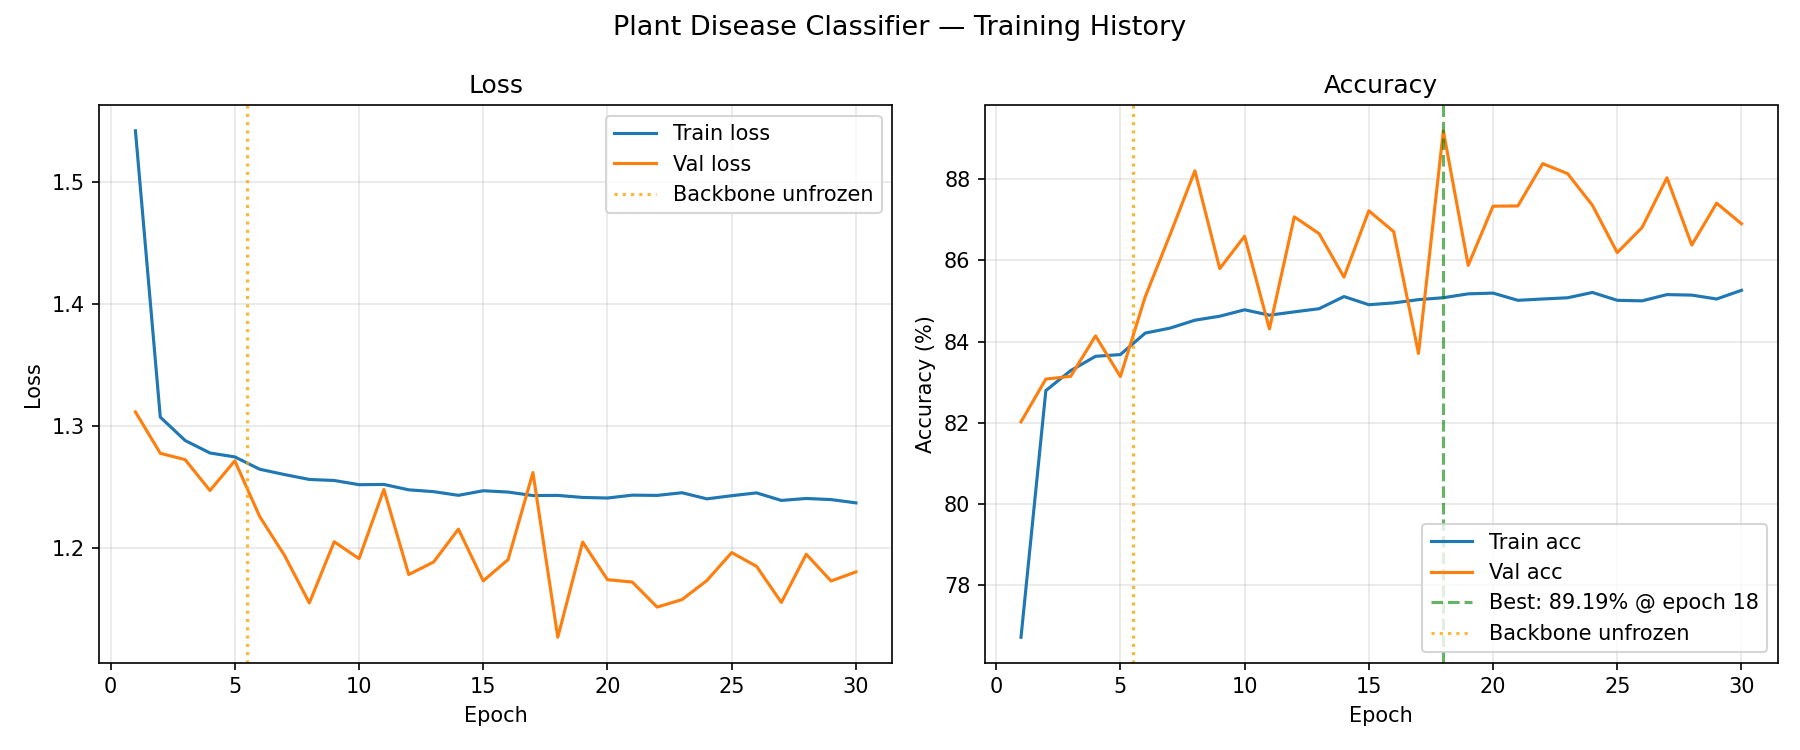

Values plotted in this chart, from the file beside it:
epoch, train_loss, train_acc, val_loss, val_acc
1, 1.542, 0.7672, 1.312, 0.8202
2, 1.307, 0.8279, 1.278, 0.8308
3, 1.288, 0.8328, 1.272, 0.8314
4, 1.278, 0.8364, 1.247, 0.8414
5, 1.275, 0.8368, 1.272, 0.8314
6, 1.265, 0.8421, 1.226, 0.851
7, 1.26, 0.8433, 1.194, 0.8663
8, 1.256, 0.8453, 1.155, 0.882
9, 1.255, 0.8462, 1.205, 0.858
10, 1.252, 0.8478, 1.191, 0.8659
11, 1.252, 0.8465, 1.248, 0.8431
12, 1.248, 0.8473, 1.178, 0.8707
13, 1.246, 0.8481, 1.189, 0.8665
14, 1.243, 0.8511, 1.216, 0.8559
15, 1.247, 0.8491, 1.173, 0.8722
16, 1.246, 0.8495, 1.191, 0.8671
17, 1.243, 0.8503, 1.262, 0.8371
18, 1.243, 0.8508, 1.127, 0.8919
19, 1.242, 0.8517, 1.205, 0.8588
20, 1.241, 0.8519, 1.174, 0.8733
21, 1.243, 0.8501, 1.172, 0.8734
22, 1.243, 0.8505, 1.152, 0.8838
23, 1.245, 0.8508, 1.158, 0.8813
24, 1.24, 0.8521, 1.173, 0.8735
25, 1.243, 0.8501, 1.196, 0.8619
26, 1.245, 0.85, 1.185, 0.8681
27, 1.239, 0.8516, 1.155, 0.8803
28, 1.241, 0.8514, 1.195, 0.8638
29, 1.24, 0.8505, 1.173, 0.8741
30, 1.237, 0.8526, 1.18, 0.869
